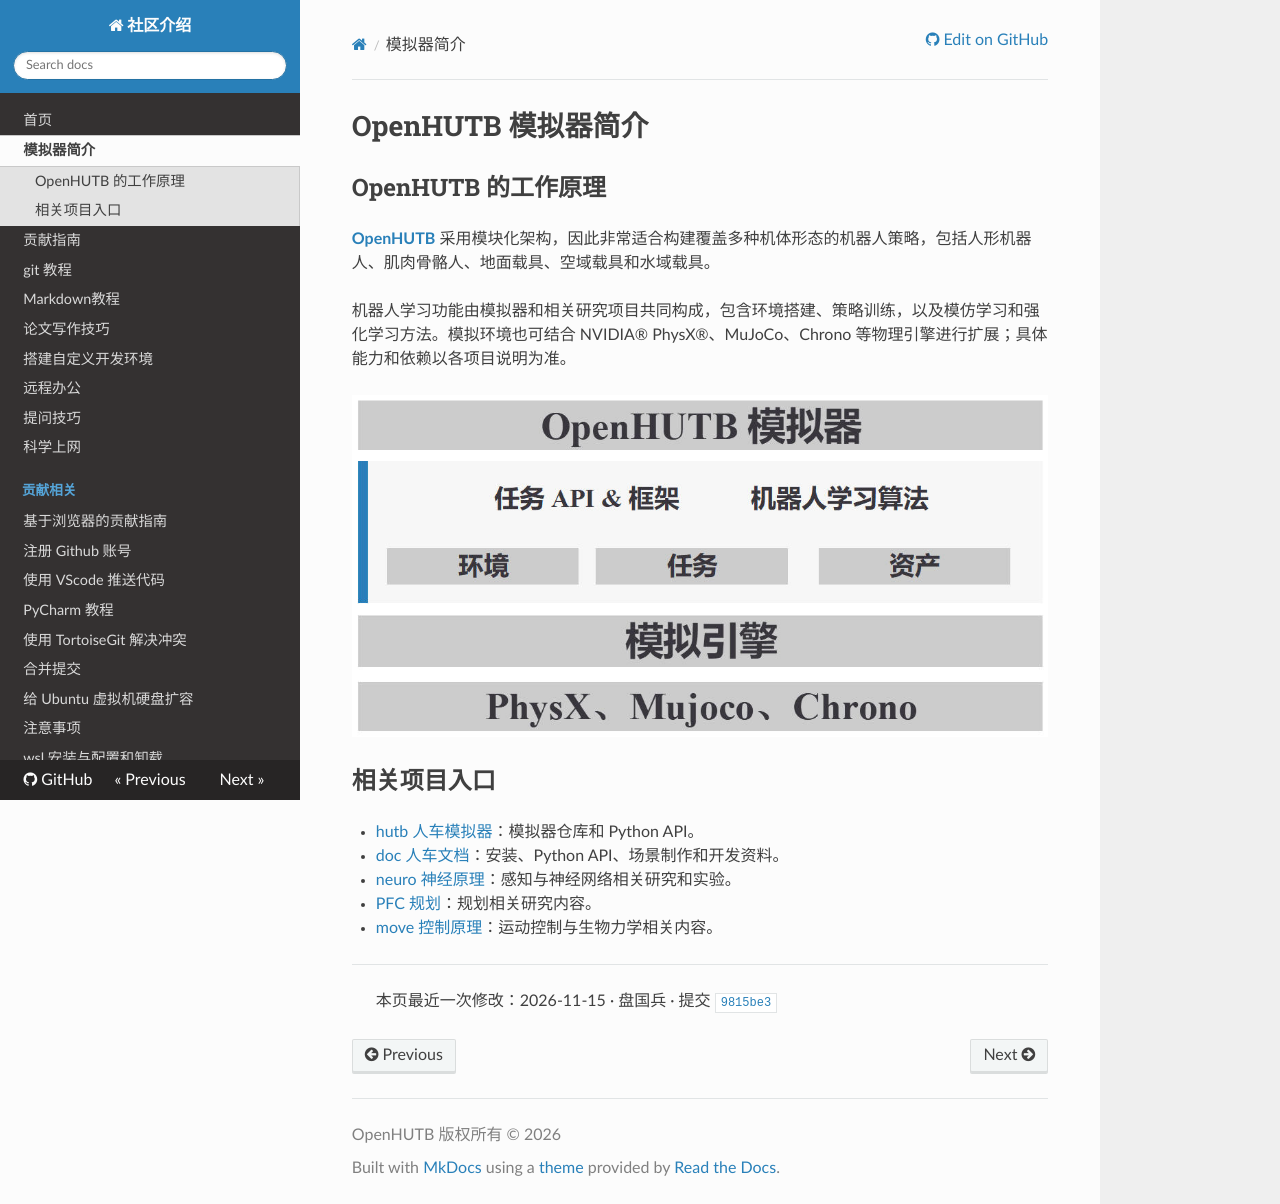

repository: panguobing/.github · page: simulator/index.html · generator: mkdocs

# OpenHUTB 模拟器简介

## OpenHUTB 的工作原理

[**OpenHUTB**](https://github.com/OpenHUTB/hutb) 采用模块化架构，因此非常适合构建覆盖多种机体形态的机器人策略，包括人形机器人、肌肉骨骼人、地面载具、空域载具和水域载具。

机器人学习功能由模拟器和相关研究项目共同构成，包含环境搭建、策略训练，以及模仿学习和强化学习方法。模拟环境也可结合 NVIDIA® PhysX®、MuJoCo、Chrono 等物理引擎进行扩展；具体能力和依赖以各项目说明为准。

![](./img/how_OpenHUTB_works.jpg)

## 相关项目入口

- [hutb 人车模拟器](https://github.com/OpenHUTB/hutb)：模拟器仓库和 Python API。
- [doc 人车文档](https://github.com/OpenHUTB/doc)：安装、Python API、场景制作和开发资料。
- [neuro 神经原理](https://github.com/OpenHUTB/neuro)：感知与神经网络相关研究和实验。
- [PFC 规划](https://github.com/OpenHUTB/PFC)：规划相关研究内容。
- [move 控制原理](https://github.com/OpenHUTB/move)：运动控制与生物力学相关内容。
